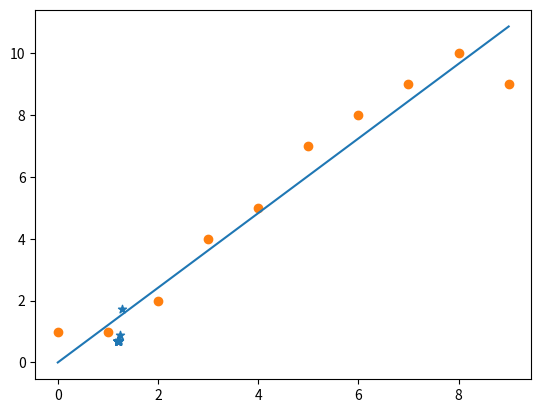

This chart was generated by the following Python code:
# -*- coding: utf-8 -*-
"""Mar18_LR.ipynb

Automatically generated by Colaboratory.

Original file is located at
    https://colab.research.google.com/<link-removed>
"""

import numpy as np
import matplotlib.pyplot as plt

X = list(range(10))
Y = [1, 1, 2, 4, 5, 7, 8, 9, 10, 9]
plt.scatter(X,Y)
plt.savefig('datascatter.png')
plt.close()

class H(): 
    def __init__(self, w): 
        self.w = w   
    def forward(self, x):
        return self.w * x

def cost(h, X, Y):
    error = 0
    for i in range(len(X)):
        error += (h.forward(X[i]) - Y[i])**2
    error = error / len(X)
    return error

def cal_grad(w, cost): 
    h = H(w)
    grad = 0
    for i in range(len(X)):
        grad += 2 * (h.forward(X[i]) - Y[i]) * X[i]
    grad = grad / len(X)
    c = cost(h, X, Y)
    return grad, c

w = 1.4

lr = 0.01

list_w= []
list_c= []
for i in range(100): 
    grad, mean_cost = cal_grad(w, cost)
    w -= lr * grad
    list_w.append(w)
    list_c.append(mean_cost)
print(w, mean_cost) 
plt.scatter(list_w, list_c, marker='*')

x_grid=np.arange(10)
pred_y = w*x_grid
plt.plot(X,pred_y)
plt.scatter(X,Y)